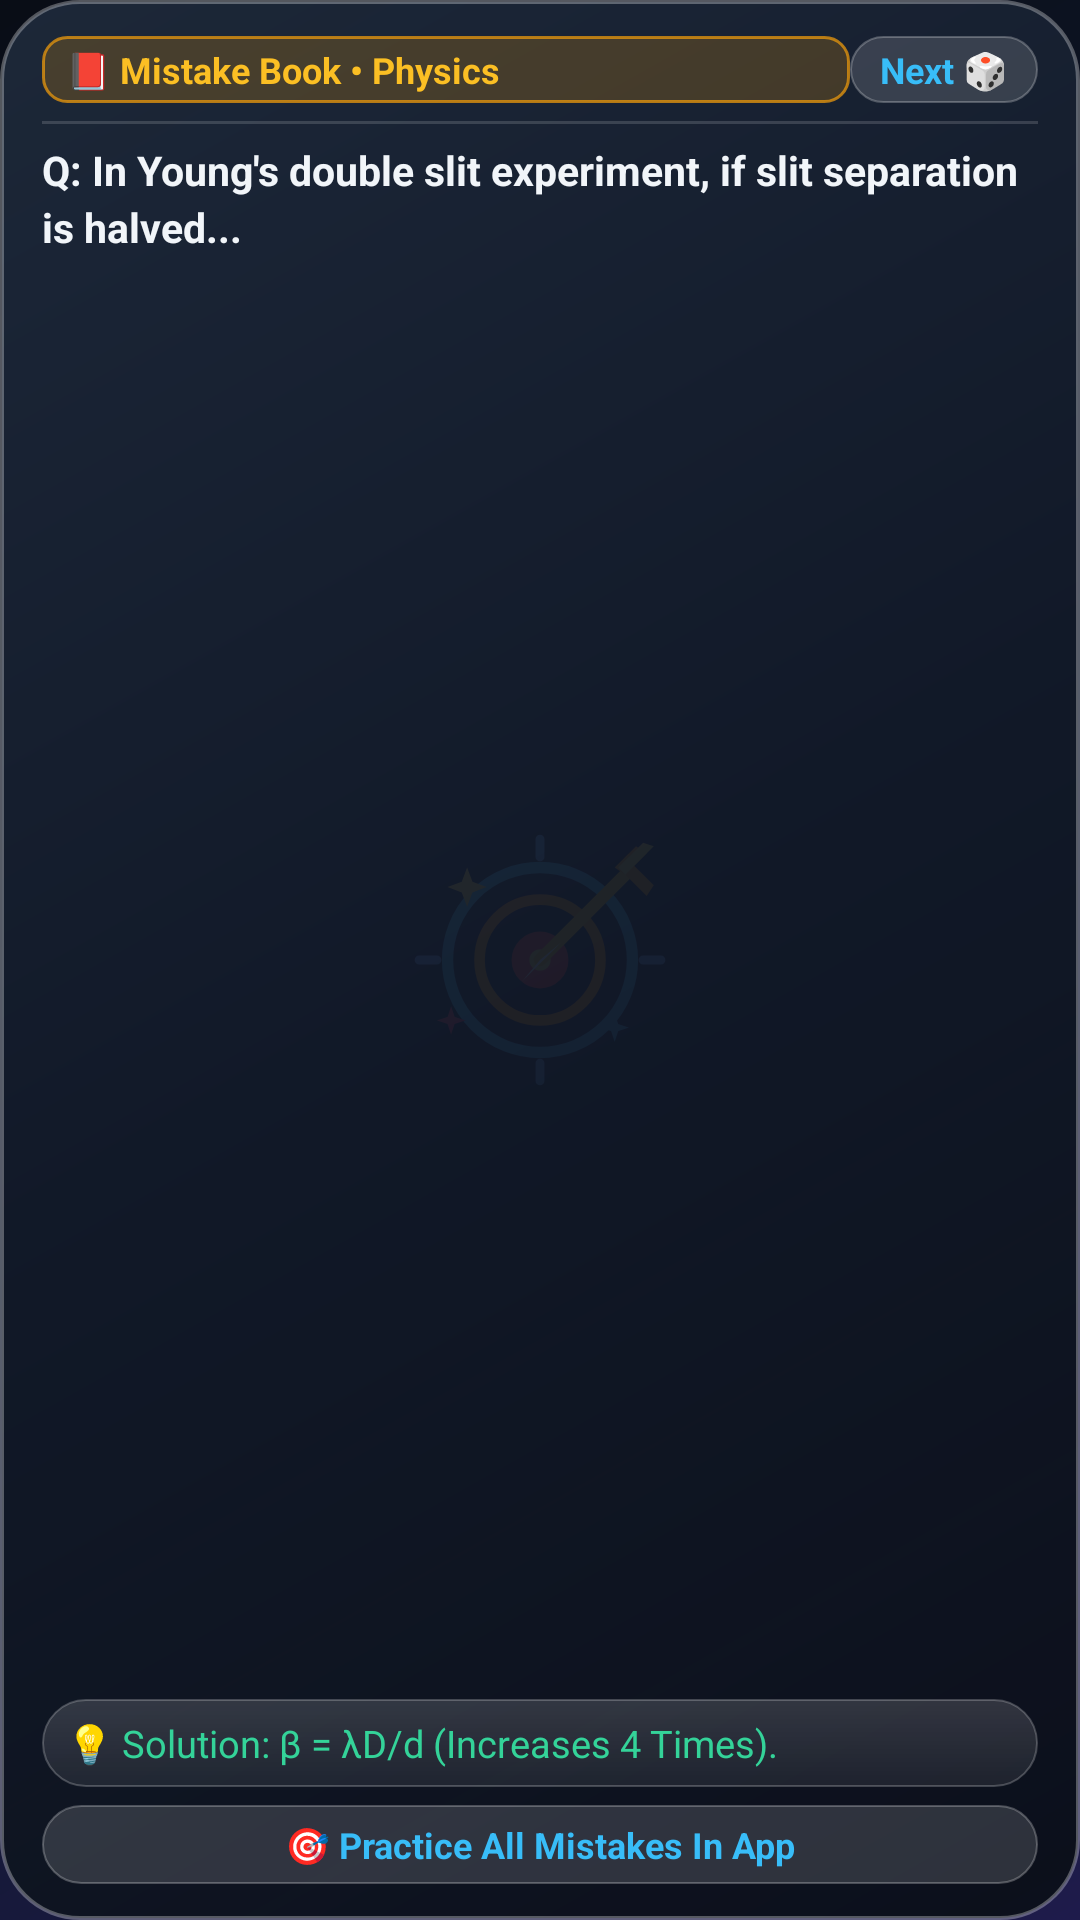

Reconstruct the res/layout file that produces this screen, plus the resources it refers to.
<!-- AndroidManifest.xml: application theme Theme.MyApplication -->
<!-- res/layout/widget_mistake_notebook.xml -->
<?xml version="1.0" encoding="utf-8"?>
<LinearLayout xmlns:android="http://schemas.android.com/apk/res/android"
    android:id="@+id/widget_mistake_root"
    android:layout_width="match_parent"
    android:layout_height="match_parent"
    android:background="@drawable/widget_bg_dark"
    android:orientation="vertical"
    android:paddingLeft="14dp"
    android:paddingRight="14dp"
    android:paddingTop="12dp"
    android:paddingBottom="12dp">

    
    <LinearLayout
        android:layout_width="match_parent"
        android:layout_height="wrap_content"
        android:gravity="center_vertical"
        android:orientation="horizontal">

        <TextView
            android:id="@+id/tv_mistake_subject"
            android:layout_width="0dp"
            android:layout_height="wrap_content"
            android:layout_weight="1"
            android:background="@drawable/widget_badge_amber"
            android:paddingLeft="8dp"
            android:paddingRight="8dp"
            android:paddingTop="3dp"
            android:paddingBottom="3dp"
            android:text="📕 Mistake Book • Physics"
            android:textColor="#FBBF24"
            android:textSize="12sp"
            android:textStyle="bold" />

        <TextView
            android:id="@+id/btn_next_mistake"
            android:layout_width="wrap_content"
            android:layout_height="wrap_content"
            android:background="@drawable/widget_pill_btn"
            android:paddingLeft="10dp"
            android:paddingRight="10dp"
            android:paddingTop="3dp"
            android:paddingBottom="3dp"
            android:text="Next 🎲"
            android:textColor="#38BDF8"
            android:textSize="12sp"
            android:textStyle="bold" />
    </LinearLayout>

    <FrameLayout
        android:layout_width="match_parent"
        android:layout_height="1dp"
        android:layout_marginTop="6dp"
        android:layout_marginBottom="6dp"
        android:background="#26FFFFFF" />

    
    <TextView
        android:id="@+id/tv_mistake_question"
        android:layout_width="match_parent"
        android:layout_height="0dp"
        android:layout_weight="1"
        android:ellipsize="end"
        android:lineSpacingExtra="3dp"
        android:maxLines="3"
        android:text="Q: In Young's double slit experiment, if slit separation is halved..."
        android:textColor="#F1F5F9"
        android:textSize="13.5sp"
        android:textStyle="bold" />

    
    <TextView
        android:id="@+id/tv_mistake_solution"
        android:layout_width="match_parent"
        android:layout_height="wrap_content"
        android:layout_marginTop="4dp"
        android:background="@drawable/widget_card_item"
        android:ellipsize="end"
        android:maxLines="2"
        android:paddingLeft="8dp"
        android:paddingRight="8dp"
        android:paddingTop="6dp"
        android:paddingBottom="6dp"
        android:text="💡 Solution: β = λD/d (Increases 4 Times)."
        android:textColor="#34D399"
        android:textSize="12.5sp" />

    
    <LinearLayout
        android:layout_width="match_parent"
        android:layout_height="wrap_content"
        android:layout_marginTop="6dp"
        android:orientation="horizontal">

        <TextView
            android:id="@+id/btn_open_mistakes_app"
            android:layout_width="0dp"
            android:layout_height="wrap_content"
            android:layout_weight="1"
            android:background="@drawable/widget_pill_btn"
            android:gravity="center"
            android:paddingTop="5dp"
            android:paddingBottom="5dp"
            android:text="🎯 Practice All Mistakes In App"
            android:textColor="#38BDF8"
            android:textSize="12sp"
            android:textStyle="bold" />
    </LinearLayout>

</LinearLayout>
<!-- resources referenced by this layout -->
<resources>
  <!-- drawable widget_badge_amber (drawable) -->
  <?xml version="1.0" encoding="utf-8"?>
  <shape xmlns:android="http://schemas.android.com/apk/res/android"
      android:shape="rectangle">
      <corners android:radius="8dp" />
      <solid android:color="#33F59E0B" />
      <stroke
          android:width="1dp"
          android:color="#B3F59E0B" />
  </shape>
  <!-- drawable widget_bg_dark (drawable) -->
  <?xml version="1.0" encoding="utf-8"?>
  <shape xmlns:android="http://schemas.android.com/apk/res/android"
      android:shape="rectangle">
      <corners android:radius="26dp" />
      <gradient
          android:startColor="#EA1E293B"
          android:centerColor="#F0111827"
          android:endColor="#F80B0F19"
          android:angle="315" />
      <stroke
          android:width="1.2dp"
          android:color="#4DFFFFFF" />
  </shape>
  <!-- drawable widget_card_item (drawable) -->
  <?xml version="1.0" encoding="utf-8"?>
  <shape xmlns:android="http://schemas.android.com/apk/res/android"
      android:shape="rectangle">
      <corners android:radius="16dp" />
      <gradient
          android:startColor="#26FFFFFF"
          android:endColor="#12FFFFFF"
          android:angle="270" />
      <stroke
          android:width="0.8dp"
          android:color="#38FFFFFF" />
  </shape>
  <!-- drawable widget_pill_btn (drawable) -->
  <?xml version="1.0" encoding="utf-8"?>
  <shape xmlns:android="http://schemas.android.com/apk/res/android"
      android:shape="rectangle">
      <corners android:radius="999dp" />
      <solid android:color="#24FFFFFF" />
      <stroke
          android:width="0.8dp"
          android:color="#40FFFFFF" />
  </shape>
  <style name="Theme.MyApplication" parent="android:Theme.DeviceDefault.NoActionBar">
          <item name="android:windowBackground">@drawable/splash_background</item>
          <item name="android:statusBarColor">#00000000</item>
          <item name="android:navigationBarColor">#00000000</item>
          <item name="android:windowLightStatusBar">false</item>
          <item name="android:windowLightNavigationBar" tools:targetApi="o_mr1">false</item>
      </style>
  <!-- drawable splash_background (drawable) -->
  <?xml version="1.0" encoding="utf-8"?>
  <layer-list xmlns:android="http://schemas.android.com/apk/res/android">
      <item>
          <shape android:shape="rectangle">
              <gradient
                  android:angle="315"
                  android:startColor="#090D16"
                  android:centerColor="#0F172A"
                  android:endColor="#1E1B4B"
                  android:type="linear" />
          </shape>
      </item>
      <item
          android:width="128dp"
          android:height="128dp"
          android:drawable="@drawable/ic_launcher_foreground"
          android:gravity="center" />
  </layer-list>
  <!-- drawable ic_launcher_foreground: vector/xml drawable (drawable, 2168 chars, omitted) -->
</resources>
